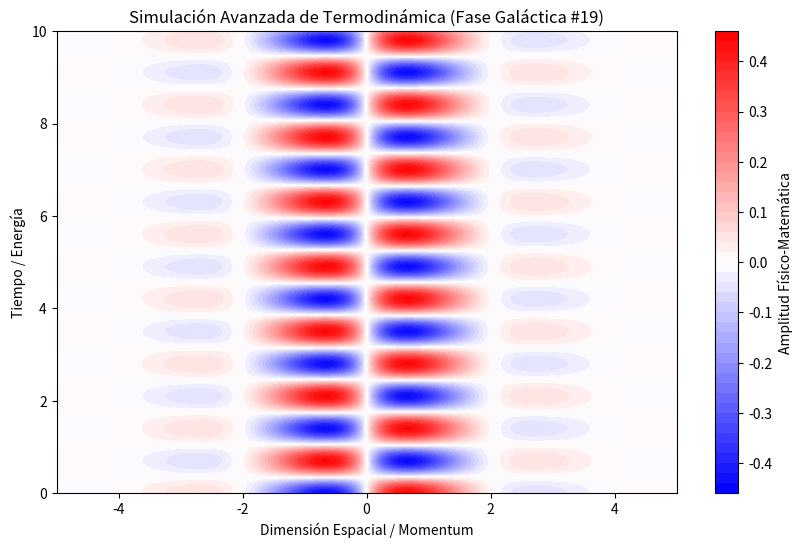

The script that saved this image:
%matplotlib inline
# Simulación Galáctica: Termodinámica - Variante 19
import numpy as np
import matplotlib.pyplot as plt

# Parámetros Físicos Aleatorios
param_1 = 1.528
param_2 = 4.483
param_3 = 0.977

t = np.linspace(0, 10, 500)
x = np.linspace(-5, 5, 500)
X, T = np.meshgrid(x, t)

# Ecuación Base (Avanzada)
Z = np.sin(X * param_1) * np.cos(T * param_2) * np.exp(-np.abs(X) * param_3)

plt.figure(figsize=(10, 6))
plt.contourf(X, T, Z, 50, cmap='bwr')
plt.colorbar(label='Amplitud Físico-Matemática')
plt.title(r'Simulación Avanzada de Termodinámica (Fase Galáctica #19)')
plt.xlabel('Dimensión Espacial / Momentum')
plt.ylabel('Tiempo / Energía')
plt.show()
